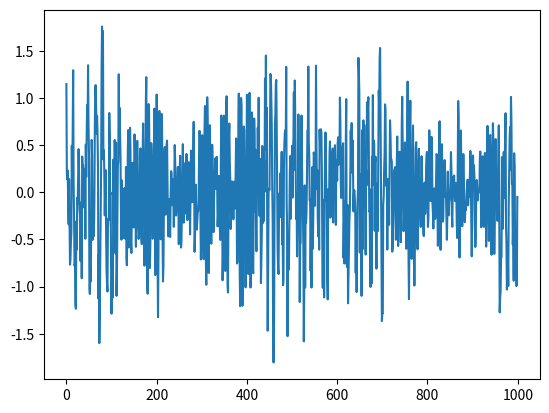
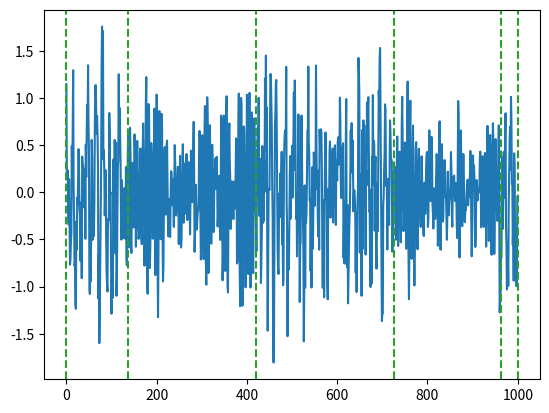

Here is the Python script that generated these plots, in order:
#!/usr/bin/env python3

from __future__ import print_function, division

import numpy as np
import matplotlib.pyplot as plt


def ar(n, coeffs, sigma, start=None, mu=0):
    """
    Generates an AR process with `n` points and coefficients given by `coeffs`.
        x[k] = \sum_{i=1}^p coeffs[i] * x[k - i] + \epsilon[i]
    \epsilon[i] are iid with variance `sigma`**2
    `start` is an optional vector of size equal to the number of coefficients
    (by default they are all taken to be zero).
    `mu` is an optional offset for epsilon (i.e. the mean). By default it is 0.
    """

    coeffs = np.array(coeffs)
    p = coeffs.size

    if start is None:
        start = np.zeros(p)
    else:
        start = np.array(start)
        if start.size != p:
            raise ValueError('start must have the same length as coeffs')

    eps = mu + sigma * np.random.randn(n)
    x = np.zeros(n + p)
    x[:p] = start
    for i in range(p, n+p):
        x[i] = np.sum(x[i-p:i][::-1] * coeffs) + eps[i-p]

    return x[p:]


if __name__ == '__main__':
    n = 1000

    s = 2      # Number of HMM states
    q = 0.005  # Symmetric switching probability
    # If state switch == 1, that means that the state switched at that instant
    state_switches = (np.random.rand(n) <= q).astype(int)
    switch_times = np.r_[0, np.where(state_switches == 1)[0], n]
    intervals = switch_times[1:] - switch_times[:-1]
    print('Number of intervals: %d' % intervals.size)

    state_coeffs = [[0.5, 0.1, 0, -0.1, -0.3], [0.9, -0.9]]
    state_sigmas = [0.5, 0.2]

    xs = []
    for i, interval in enumerate(intervals):
        c = len(state_coeffs[i % s])
        if i == 0:
            start = None
        else:
            start = xs[i-1][-c:]
            start = np.pad(start, (c - start.size, 0), 'constant',
                           constant_values=0)
        xs.append(ar(interval, state_coeffs[i % s], state_sigmas[i % s],
                     start))

    plt.figure()
    plt.plot(np.concatenate(xs))
    plt.show()

    plt.figure()
    plt.plot(np.concatenate(xs))
    for i in switch_times:
        plt.axvline(i, linestyle='--', color='C2')
    plt.show()
